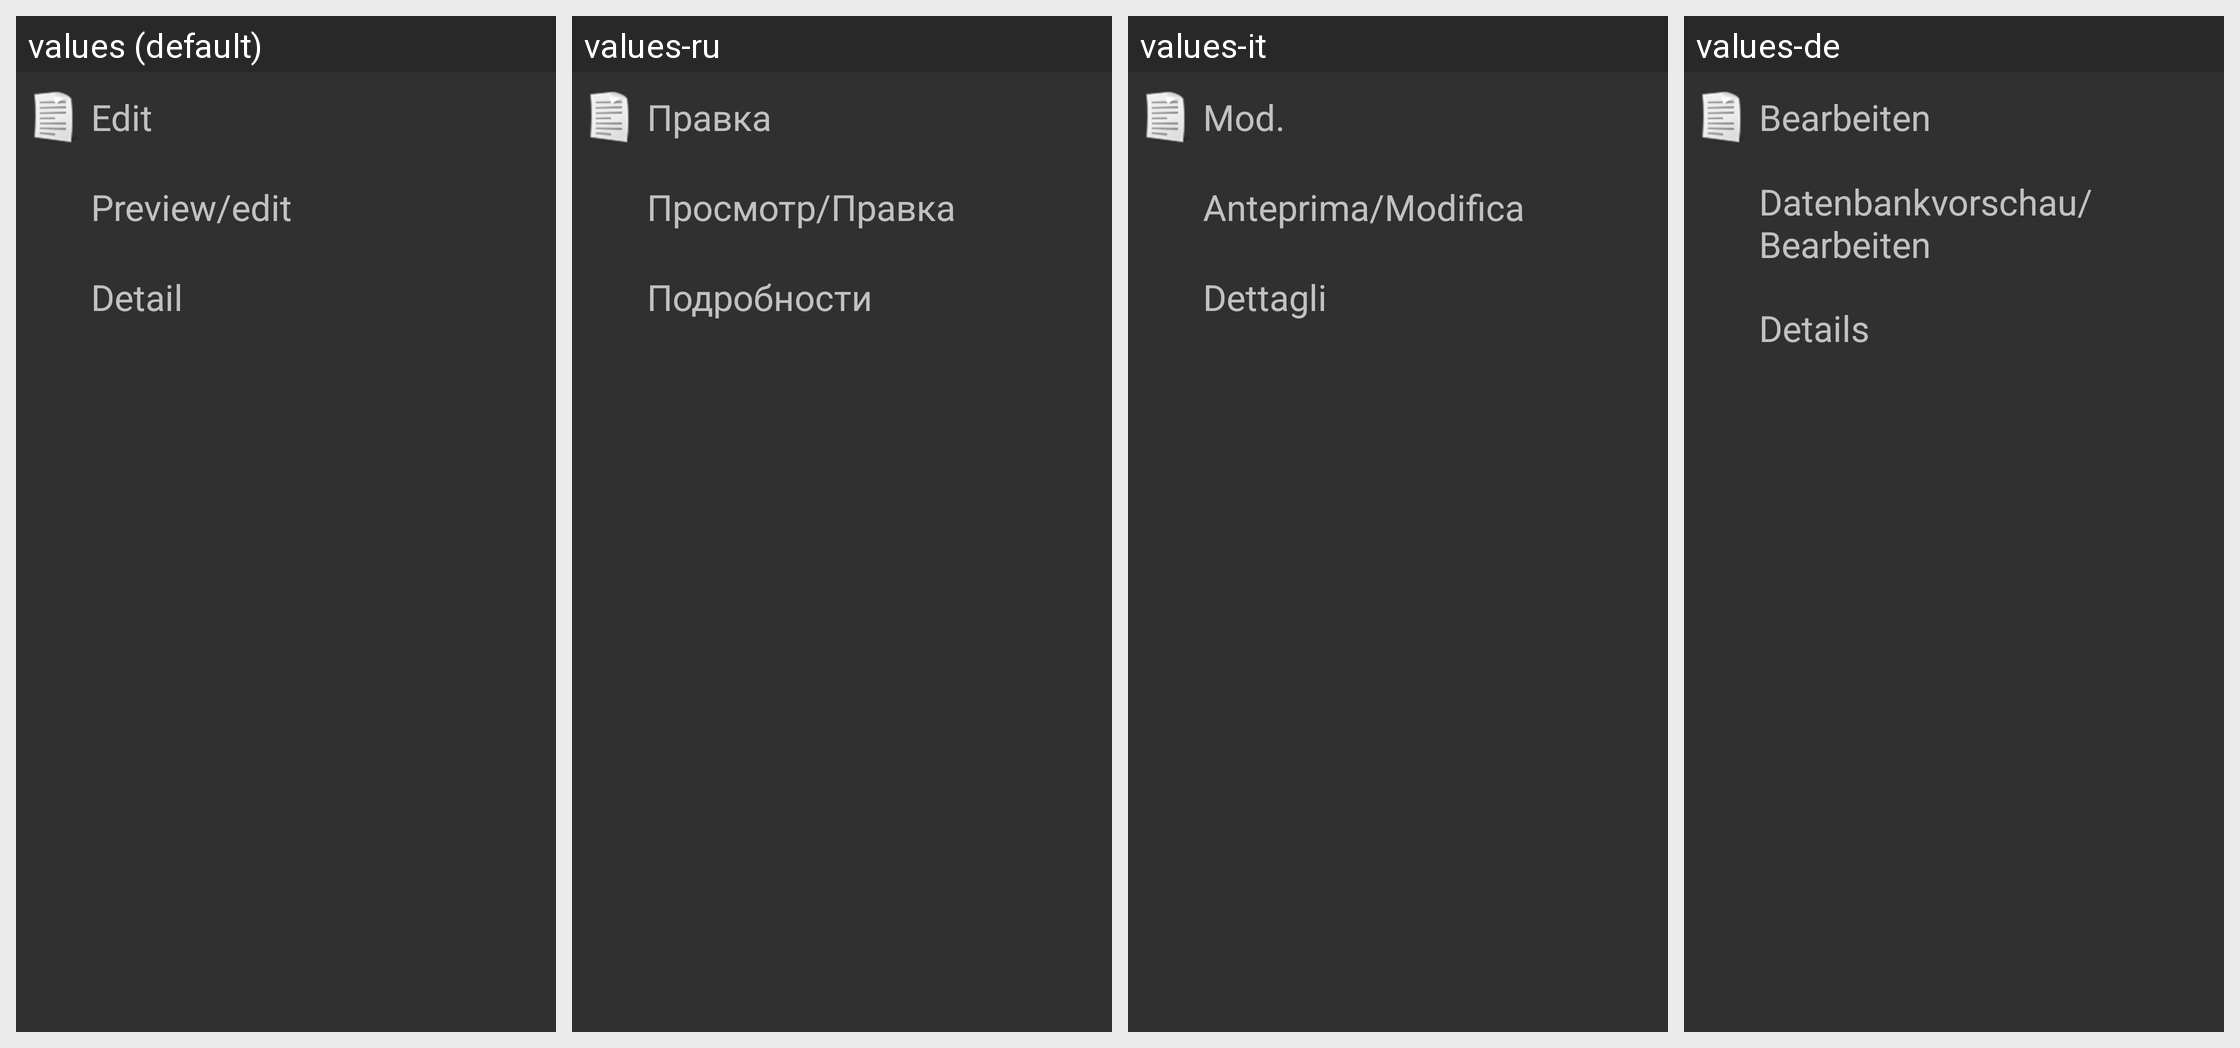

Here is an Android app screen in its default locale and in the app's own translations. Write out the translated-string differences for the strings that appear on this screen.
Android screen res/layout/list_edit_actions_layout.xml rendered under 4 locales, left to right: values (default), values-ru, values-it, values-de. Device: Nexus 5 (rendered at 1080×1920; each locale shown at half size, 540×960, under a caption strip naming it); theme AnyMemo.Theme.Dark.
Other locales in the repository, not shown: values-cs, values-es, values-fi, values-fr, values-ja, values-ko, values-pl, values-pt, values-pt-rBR, values-zh-rCN, values-zh-rTW.
Strings drawn on this screen, with the default value and each locale's value (text and hints the layout hard-codes, and strings that could not be matched under every locale, appear in the picture but are not listed):

edit_text
  values: Edit
  values-ru: Правка
  values-it: Mod.
  values-de: Bearbeiten

edit_button_text
  values: Preview/edit
  values-ru: Просмотр/Правка
  values-it: Anteprima/Modifica
  values-de: Datenbankvorschau/Bearbeiten

detail_menu_text
  values: Detail
  values-ru: Подробности
  values-it: Dettagli
  values-de: Details
